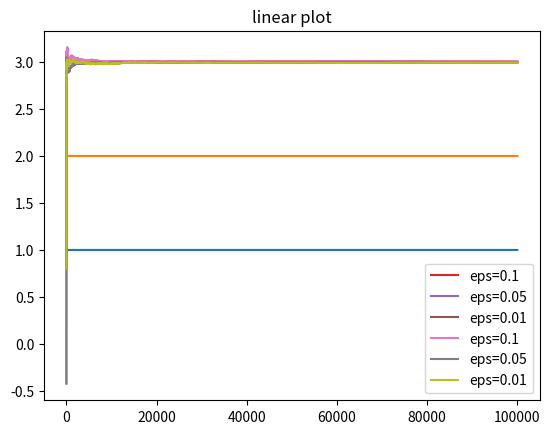

This chart was generated by the following Python code:
import numpy as np
import matplotlib.pyplot as plt

class Bandit:
    def __init__(self, m, upper_limit):
        self.m = m
        self.mean = upper_limit
        self.N = 0

    def pull(self):
        return np.random.randn() + self.m

    def update(self, x):
        self.N+=1
        self.mean = (1 - 1.0/self.N)*self.mean + 1.0/self.N * x


def run_experiment(m1, m2, m3, N):
    bandits = [Bandit(m1, 4.0), Bandit(m2, 4.0), Bandit(m3, 4.0)]

    data = np.empty(N)
    for i in range(N):
        # implementing greedy with optimistic initial values
        j = np.argmax([b.mean for b in bandits])
        x = bandits[j].pull()
        bandits[j].update(x)

        data[i] = x
    cumulative_average = np.cumsum(data) / (np.arange(N)+1)
    '''
    plt.plot(cumulative_average)
    plt.plot(np.ones(N) * m1)
    plt.plot(np.ones(N) * m2)
    plt.plot(np.ones(N) * m3)
    plt.xscale("log")
    plt.show()
    '''
    for b in bandits:
        print(b.mean)
    return cumulative_average

if __name__ == "__main__":
    m_1 = 1.0
    m_2 = 2.0
    m_3 = 3.0
    N = 100000
    c_1 = run_experiment(m_1, m_2, m_3, N)
    c_05 = run_experiment(m_1, m_2, m_3, N)
    c_01 = run_experiment(m_1, m_2, m_3, N)
    #log scale plot
    plt.plot(np.ones(N) * m_1)
    plt.plot(np.ones(N) * m_2)
    plt.plot(np.ones(N) * m_3)
    plt.plot(c_1, label="eps=0.1")
    plt.plot(c_05, label="eps=0.05")
    plt.plot(c_01, label="eps=0.01")
    plt.legend()
    plt.title("Log plot")
    plt.xscale("log")
    plt.show()

    #linear plot
    plt.plot(c_1, label="eps=0.1")
    plt.plot(c_05, label="eps=0.05")
    plt.plot(c_01, label="eps=0.01")
    plt.legend()
    plt.title("linear plot")
    plt.xscale("linear")
    plt.show()
